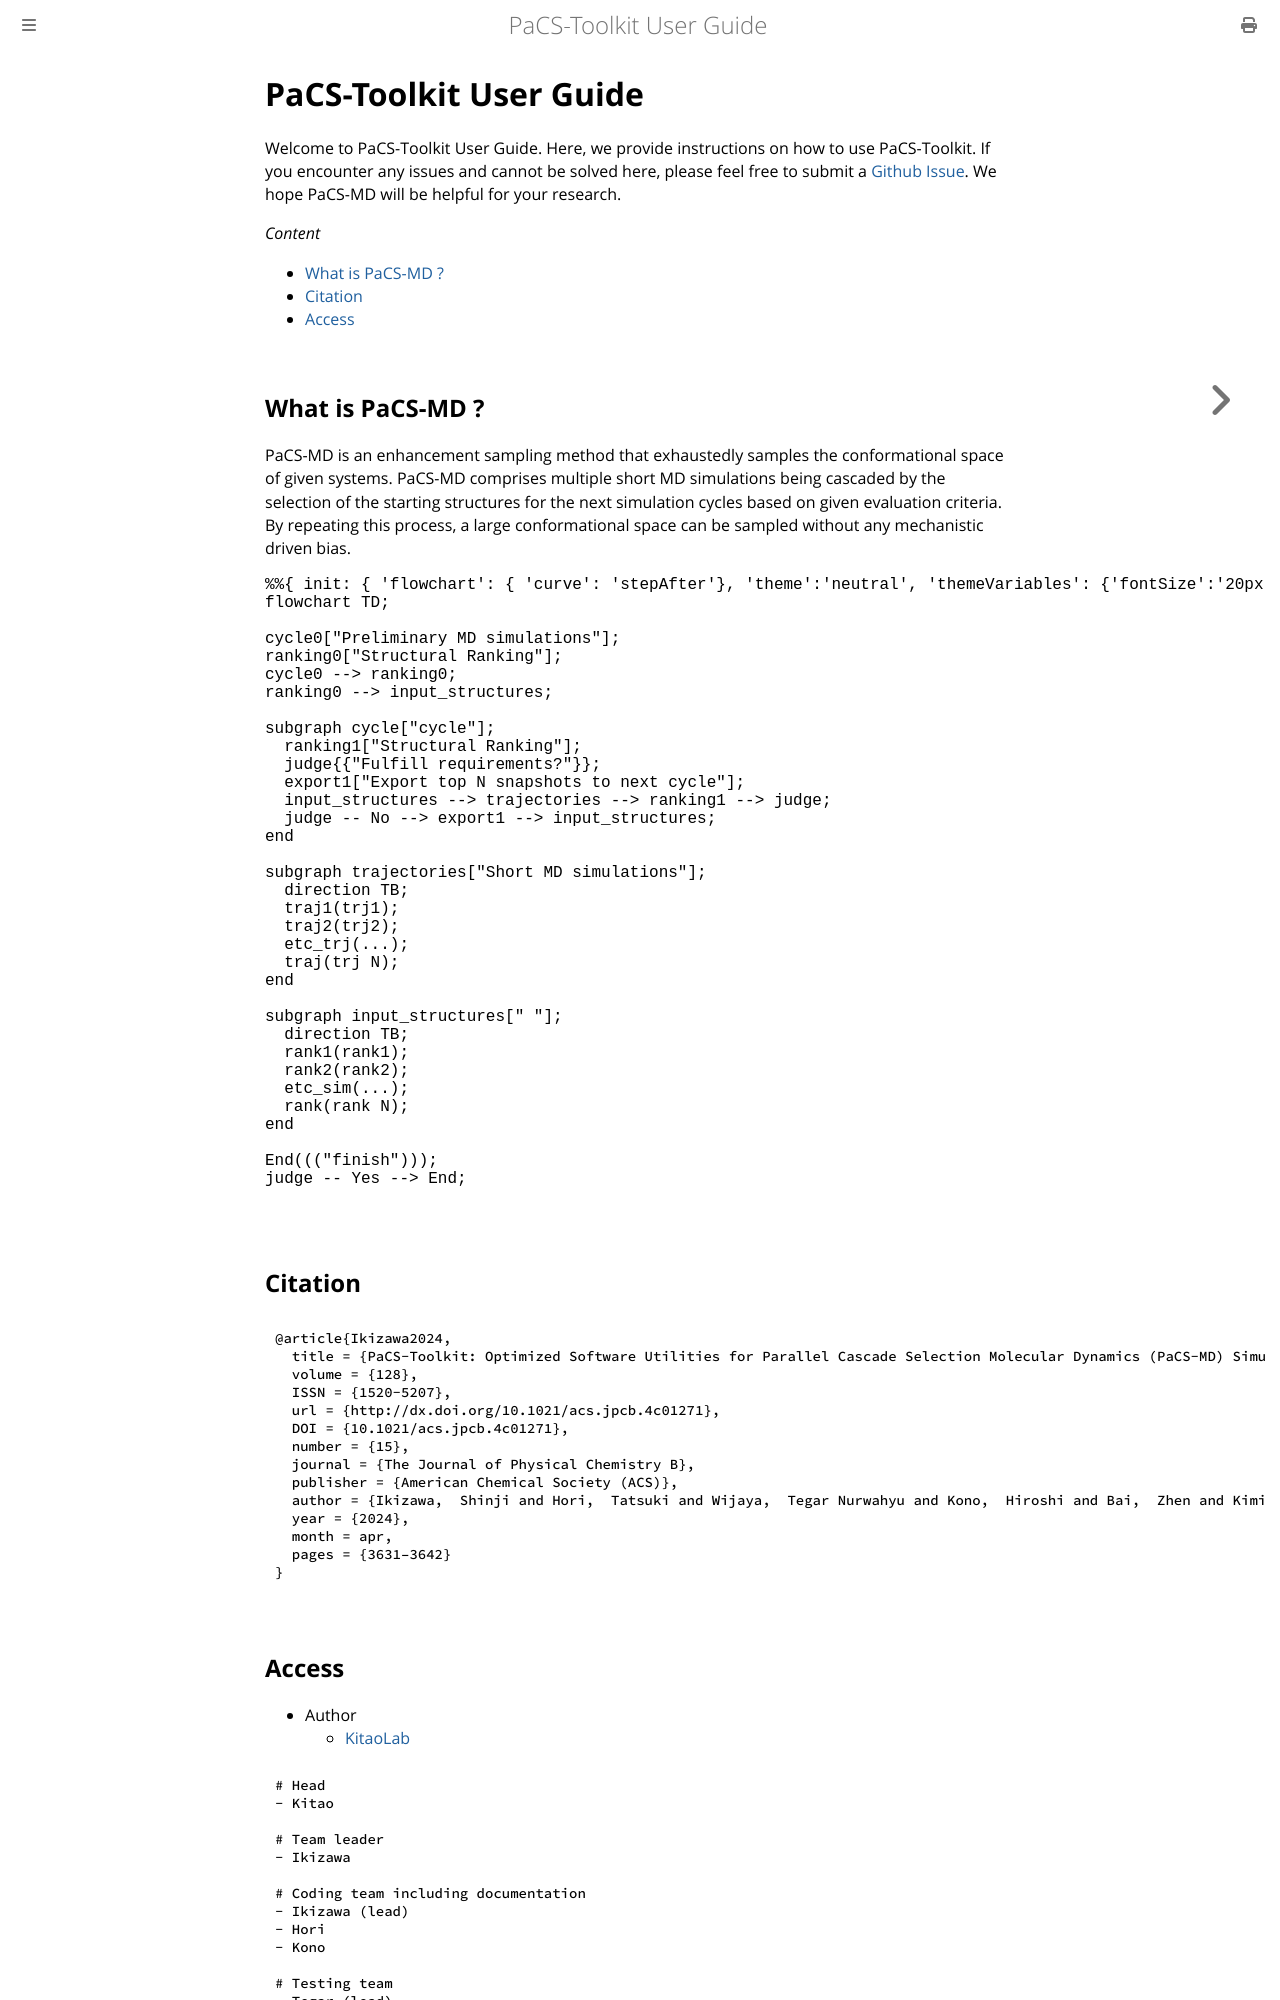

repository: Kitaolab/PaCS-Toolkit · page: index.html · generator: mdbook

# PaCS-Toolkit User Guide
Welcome to PaCS-Toolkit User Guide. Here, we provide instructions on how to use PaCS-Toolkit. If you encounter any issues and cannot be solved here, please feel free to submit a [Github Issue](https://github.com/Kitaolab/PaCS-Toolkit/issues). We hope PaCS-MD will be helpful for your research.

*Content*
- [What is PaCS-MD ?](#what-is-pacs-md-)
- [Citation](#citation)
- [Access](#access)


## What is PaCS-MD ?
PaCS-MD is an enhancement sampling method that exhaustedly samples the conformational space of given systems. PaCS-MD comprises multiple short MD simulations being cascaded by the selection of the starting structures for the next simulation cycles based on given evaluation criteria. By repeating this process, a large conformational space can be sampled without any mechanistic driven bias.

```mermaid
%%{ init: { 'flowchart': { 'curve': 'stepAfter'}, 'theme':'neutral', 'themeVariables': {'fontSize':'20px'} } }%%
flowchart TD;

cycle0["Preliminary MD simulations"];
ranking0["Structural Ranking"];
cycle0 --> ranking0;
ranking0 --> input_structures;

subgraph cycle["cycle"];
  ranking1["Structural Ranking"];
  judge{{"Fulfill requirements?"}};
  export1["Export top N snapshots to next cycle"];
  input_structures --> trajectories --> ranking1 --> judge;
  judge -- No --> export1 --> input_structures;
end

subgraph trajectories["Short MD simulations"];
  direction TB;
  traj1(trj1);
  traj2(trj2);
  etc_trj(...);
  traj(trj N);
end

subgraph input_structures[" "];
  direction TB;
  rank1(rank1);
  rank2(rank2);
  etc_sim(...);
  rank(rank N);
end

End((("finish")));
judge -- Yes --> End;

```

## Citation
```bib
@article{Ikizawa2024,
  title = {PaCS-Toolkit: Optimized Software Utilities for Parallel Cascade Selection Molecular Dynamics (PaCS-MD) Simulations and Subsequent Analyses},
  volume = {128},
  ISSN = {1520-5207},
  url = {http://dx.doi.org/10.1021/acs.jpcb.4c01271},
  DOI = {10.1021/acs.jpcb.4c01271},
  number = {15},
  journal = {The Journal of Physical Chemistry B},
  publisher = {American Chemical Society (ACS)},
  author = {Ikizawa,  Shinji and Hori,  Tatsuki and Wijaya,  Tegar Nurwahyu and Kono,  Hiroshi and Bai,  Zhen and Kimizono,  Tatsuhiro and Lu,  Wenbo and Tran,  Duy Phuoc and Kitao,  Akio},
  year = {2024},
  month = apr,
  pages = {3631–3642}
}
```
